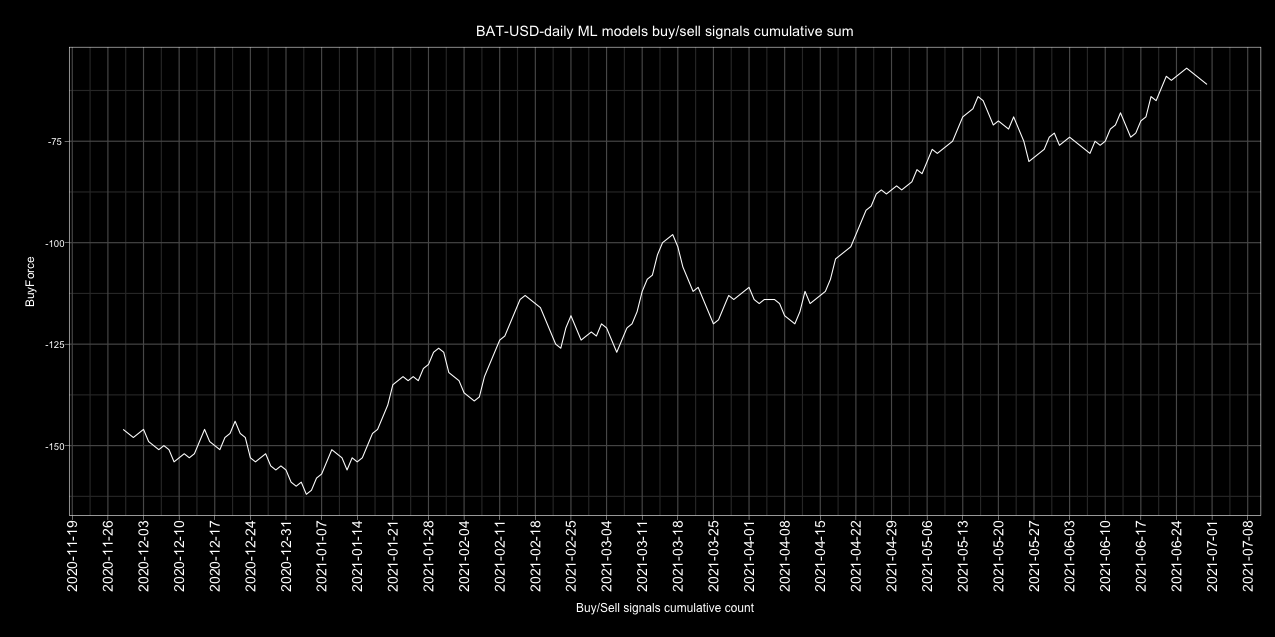

The table this chart was drawn from, first rows:
Date, buy, sell, Action, ActionID
2017-01-01, 2, 3, sell, 0
2017-01-02, 1, 4, sell, 0
2017-01-03, 2, 3, sell, 0
2017-01-04, 4, 1, buy, 1
2017-01-05, 2, 3, sell, 0
2017-01-06, 3, 2, buy, 1
2017-01-07, 1, 4, sell, 0
2017-01-08, 2, 3, sell, 0
2017-01-09, 1, 4, sell, 0
2017-01-10, 4, 1, buy, 1
2017-01-11, 4, 1, buy, 1
2017-01-12, 2, 3, sell, 0
2017-01-13, 1, 4, sell, 0
2017-01-14, 2, 3, sell, 0
2017-01-15, 2, 3, sell, 0
2017-01-16, 2, 3, sell, 0
2017-01-17, 3, 2, buy, 1
2017-01-18, 2, 3, sell, 0
2017-01-19, 3, 2, buy, 1
2017-01-20, 3, 2, buy, 1
2017-01-21, 3, 2, buy, 1
2017-01-22, 3, 2, buy, 1
2017-01-23, 3, 2, buy, 1
2017-01-24, 4, 1, buy, 1
2017-01-25, 5, 0, buy, 1
2017-01-26, 3, 2, buy, 1
2017-01-27, 3, 2, buy, 1
2017-01-28, 4, 1, buy, 1
2017-01-29, 4, 1, buy, 1
2017-01-30, 2, 3, sell, 0
2017-01-31, 2, 3, sell, 0
2017-02-01, 2, 3, sell, 0
2017-02-02, 2, 3, sell, 0
2017-02-03, 1, 4, sell, 0
2017-02-04, 2, 3, sell, 0
2017-02-05, 1, 4, sell, 0
2017-02-06, 1, 4, sell, 0
2017-02-07, 2, 3, sell, 0
2017-02-08, 2, 3, sell, 0
2017-02-09, 3, 2, buy, 1
2017-02-10, 2, 3, sell, 0
2017-02-11, 2, 3, sell, 0
2017-02-12, 0, 5, sell, 0
2017-02-13, 3, 2, buy, 1
2017-02-14, 3, 2, buy, 1
2017-02-15, 2, 3, sell, 0
2017-02-16, 3, 2, buy, 1
2017-02-17, 3, 2, buy, 1
2017-02-18, 1, 4, sell, 0
2017-02-19, 0, 5, sell, 0
2017-02-20, 3, 2, buy, 1
2017-02-21, 4, 1, buy, 1
2017-02-22, 2, 3, sell, 0
2017-02-23, 2, 3, sell, 0
2017-02-24, 4, 1, buy, 1
2017-02-25, 4, 1, buy, 1
2017-02-26, 4, 1, buy, 1
2017-02-27, 1, 4, sell, 0
2017-02-28, 3, 2, buy, 1
2017-03-01, 4, 1, buy, 1
... 1,582 more rows
